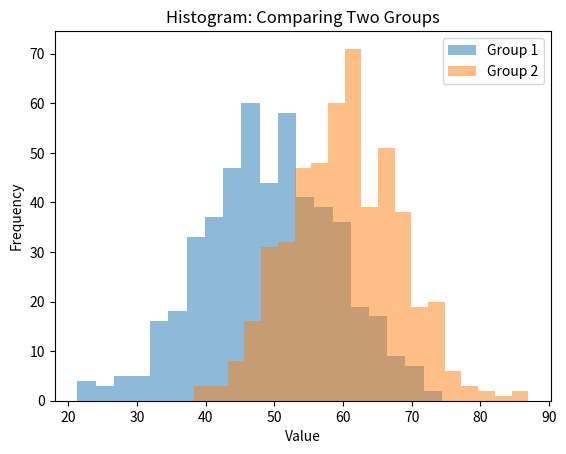

Recreate this plot in Python.
import matplotlib.pyplot as plt
import numpy as np

# Compare two distributions by overlaying two hist calls with transparency
d1 = np.random.normal(50, 10, 500)
d2 = np.random.normal(60, 8, 500)

plt.hist(d1, bins=20, alpha=0.5, label='Group 1')
plt.hist(d2, bins=20, alpha=0.5, label='Group 2')
plt.xlabel('Value')
plt.ylabel('Frequency')
plt.title('Histogram: Comparing Two Groups')
plt.legend()
plt.show()
